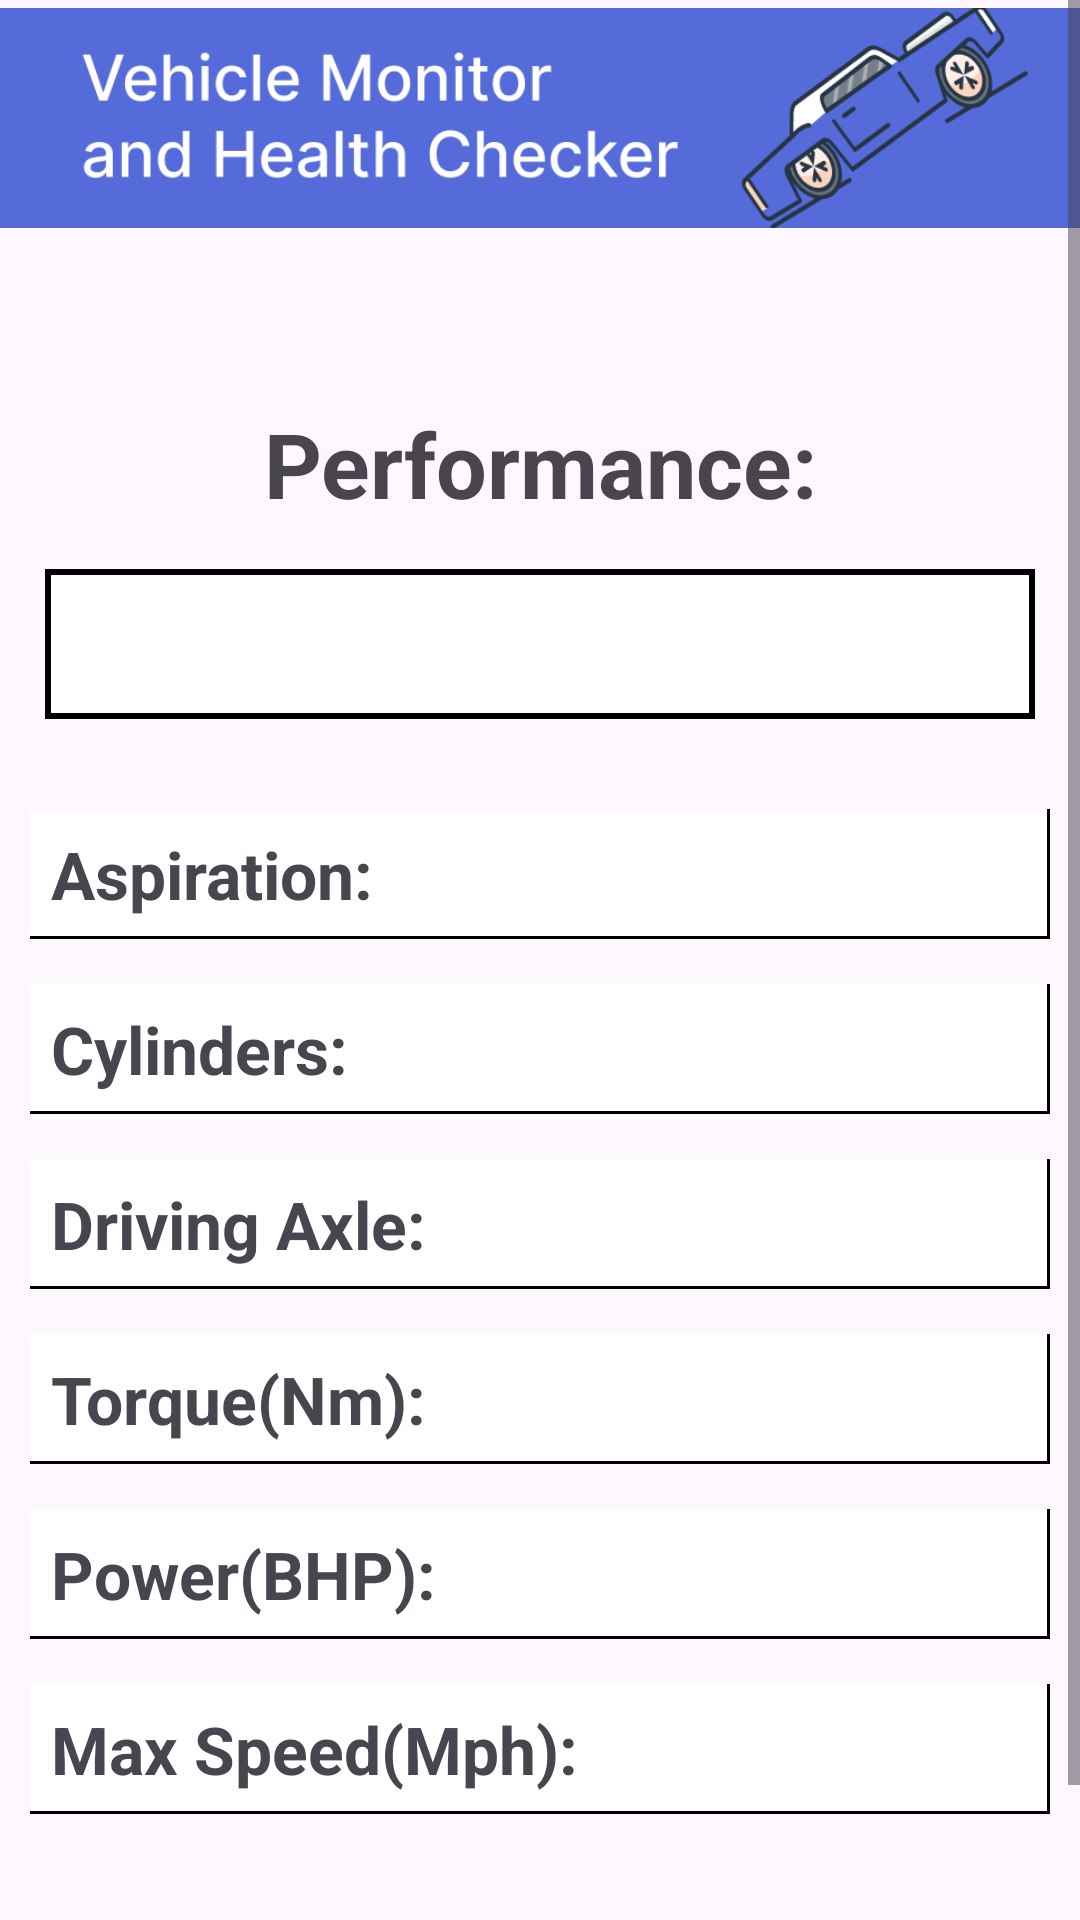

Layout XML and referenced resources for this Android screen:
<!-- AndroidManifest.xml: application theme Theme.Vehiclechecker -->
<!-- res/layout/fragment_performance.xml -->
<?xml version="1.0" encoding="utf-8"?>
<LinearLayout xmlns:android="http://schemas.android.com/apk/res/android"
    xmlns:tools="http://schemas.android.com/tools"
    xmlns:app="http://schemas.android.com/apk/res-auto"
    tools:context=".Performance"
    android:orientation="vertical"
    android:layout_width="match_parent"
    android:layout_height="match_parent">
    
    <ScrollView
        android:layout_width="match_parent"
        android:layout_height="match_parent">

        <LinearLayout
            android:layout_width="match_parent"
            android:layout_height="match_parent"
            android:orientation="vertical">

            
            <ImageView
                android:id="@+id/imageView2"
                android:layout_width="match_parent"
                android:layout_height="150dp"
                android:padding="0dp"
                app:srcCompat="@drawable/topbar"
                android:layout_marginTop="-36dp" />
            
            <TextView
                android:id="@+id/mainTextView"
                android:layout_width="match_parent"
                android:layout_height="wrap_content"
                android:gravity="center_horizontal"
                android:text="Performance:"
                android:textSize="30dp"
                android:textStyle="bold"
                android:layout_marginTop="20dp"

                />
            
            <TextView
                android:id="@+id/regnum"
                android:layout_width="match_parent"
                android:layout_height="50dp"
                android:drawablePadding="5dp"
                android:padding="10dp"
                android:textAlignment="center"
                android:textSize="23dp"
                android:background="@drawable/border"
                android:layout_margin="15dp"
                android:textStyle="bold" />

            
            <TextView
                android:id="@+id/aspiration"
                android:text="Aspiration: "
                android:padding="7dp"
                android:textSize="22dp"
                android:layout_marginLeft="10dp"
                android:layout_width="match_parent"
                android:layout_height="wrap_content"
                android:textStyle="bold"
                android:background="@drawable/bottomshadow"
                android:layout_marginRight="10dp"
                android:layout_marginTop="15dp" />
            

            <TextView
                android:id="@+id/cylinders"
                android:text="Cylinders: "
                android:padding="7dp"
                android:textSize="22dp"
                android:layout_marginLeft="10dp"
                android:layout_width="match_parent"
                android:layout_height="wrap_content"
                android:textStyle="bold"
                android:background="@drawable/bottomshadow"
                android:layout_marginRight="10dp"
                android:layout_marginTop="15dp" />
            
            <TextView
                android:id="@+id/axle"
                android:text="Driving Axle: "
                android:padding="7dp"
                android:textSize="22dp"
                android:layout_marginLeft="10dp"
                android:layout_width="match_parent"
                android:layout_height="wrap_content"
                android:textStyle="bold"
                android:background="@drawable/bottomshadow"
                android:layout_marginRight="10dp"
                android:layout_marginTop="15dp" />
            
            <TextView
                android:id="@+id/torque"
                android:text="Torque(Nm): "
                android:padding="7dp"
                android:textSize="22dp"
                android:layout_marginLeft="10dp"
                android:layout_width="match_parent"
                android:layout_height="wrap_content"
                android:textStyle="bold"
                android:background="@drawable/bottomshadow"
                android:layout_marginRight="10dp"
                android:layout_marginTop="15dp" />
            
            <TextView
                android:id="@+id/power"
                android:text="Power(BHP): "
                android:padding="7dp"
                android:textSize="22dp"
                android:layout_marginLeft="10dp"
                android:layout_width="match_parent"
                android:layout_height="wrap_content"
                android:textStyle="bold"
                android:background="@drawable/bottomshadow"
                android:layout_marginRight="10dp"
                android:layout_marginTop="15dp" />
            
            <TextView
                android:id="@+id/maxspeed"
                android:text="Max Speed(Mph): "
                android:padding="7dp"
                android:textSize="22dp"
                android:layout_marginLeft="10dp"
                android:layout_width="match_parent"
                android:layout_height="wrap_content"
                android:textStyle="bold"
                android:background="@drawable/bottomshadow"
                android:layout_marginRight="10dp"
                android:layout_marginTop="15dp" />

            
            <Button
                android:id="@+id/backbtn"
                android:layout_width="match_parent"
                android:layout_height="wrap_content"
                android:text="Back"
                android:textSize="16dp"
                android:layout_marginTop="30dp"
                android:padding="16dp"
                android:layout_marginEnd="16dp"
                android:layout_marginStart="16dp"
                android:backgroundTint="@color/customBlue"
                android:textStyle="bold" />

        </LinearLayout>
    </ScrollView>
</LinearLayout>
<!-- resources referenced by this layout -->
<resources>
  <color name="customBlue">#556BD9</color>
  <!-- drawable border (drawable) -->
  <?xml version="1.0" encoding="utf-8"?>
  <shape xmlns:android="http://schemas.android.com/apk/res/android"
      android:shape="rectangle">
      <solid android:color="@color/white"/>
      <stroke android:width="2dip" android:color="@color/black"/>
      <padding android:bottom="10dp" android:left="10dp" android:right="10dp" android:top="10dp"/>
  </shape>
  <!-- drawable bottomshadow (drawable) -->
  <?xml version="1.0" encoding="utf-8"?>
  <layer-list xmlns:android="http://schemas.android.com/apk/res/android">
  
      
  
      
      <item >
          <shape android:shape="rectangle">
              <solid android:color="#000000" />
          </shape>
      </item>
  
      
      <item>
          <shape android:shape="rectangle">
              <solid android:color="#000000" />
          </shape>
      </item>
  
      
      <item android:bottom="3px" android:right="3px">
          <shape android:shape="rectangle">
              <solid android:color="@color/design_default_color_background" />
          </shape>
      </item>
  </layer-list>
  <!-- drawable topbar: png bitmap (drawable, 32671 bytes) -->
  <style name="Theme.Vehiclechecker" parent="Base.Theme.Vehiclechecker" />
  <color name="white">#FFFFFFFF</color>
  <color name="black">#FF000000</color>
  <style name="Base.Theme.Vehiclechecker" parent="Theme.Material3.DayNight.NoActionBar">
          
          
      </style>
</resources>
